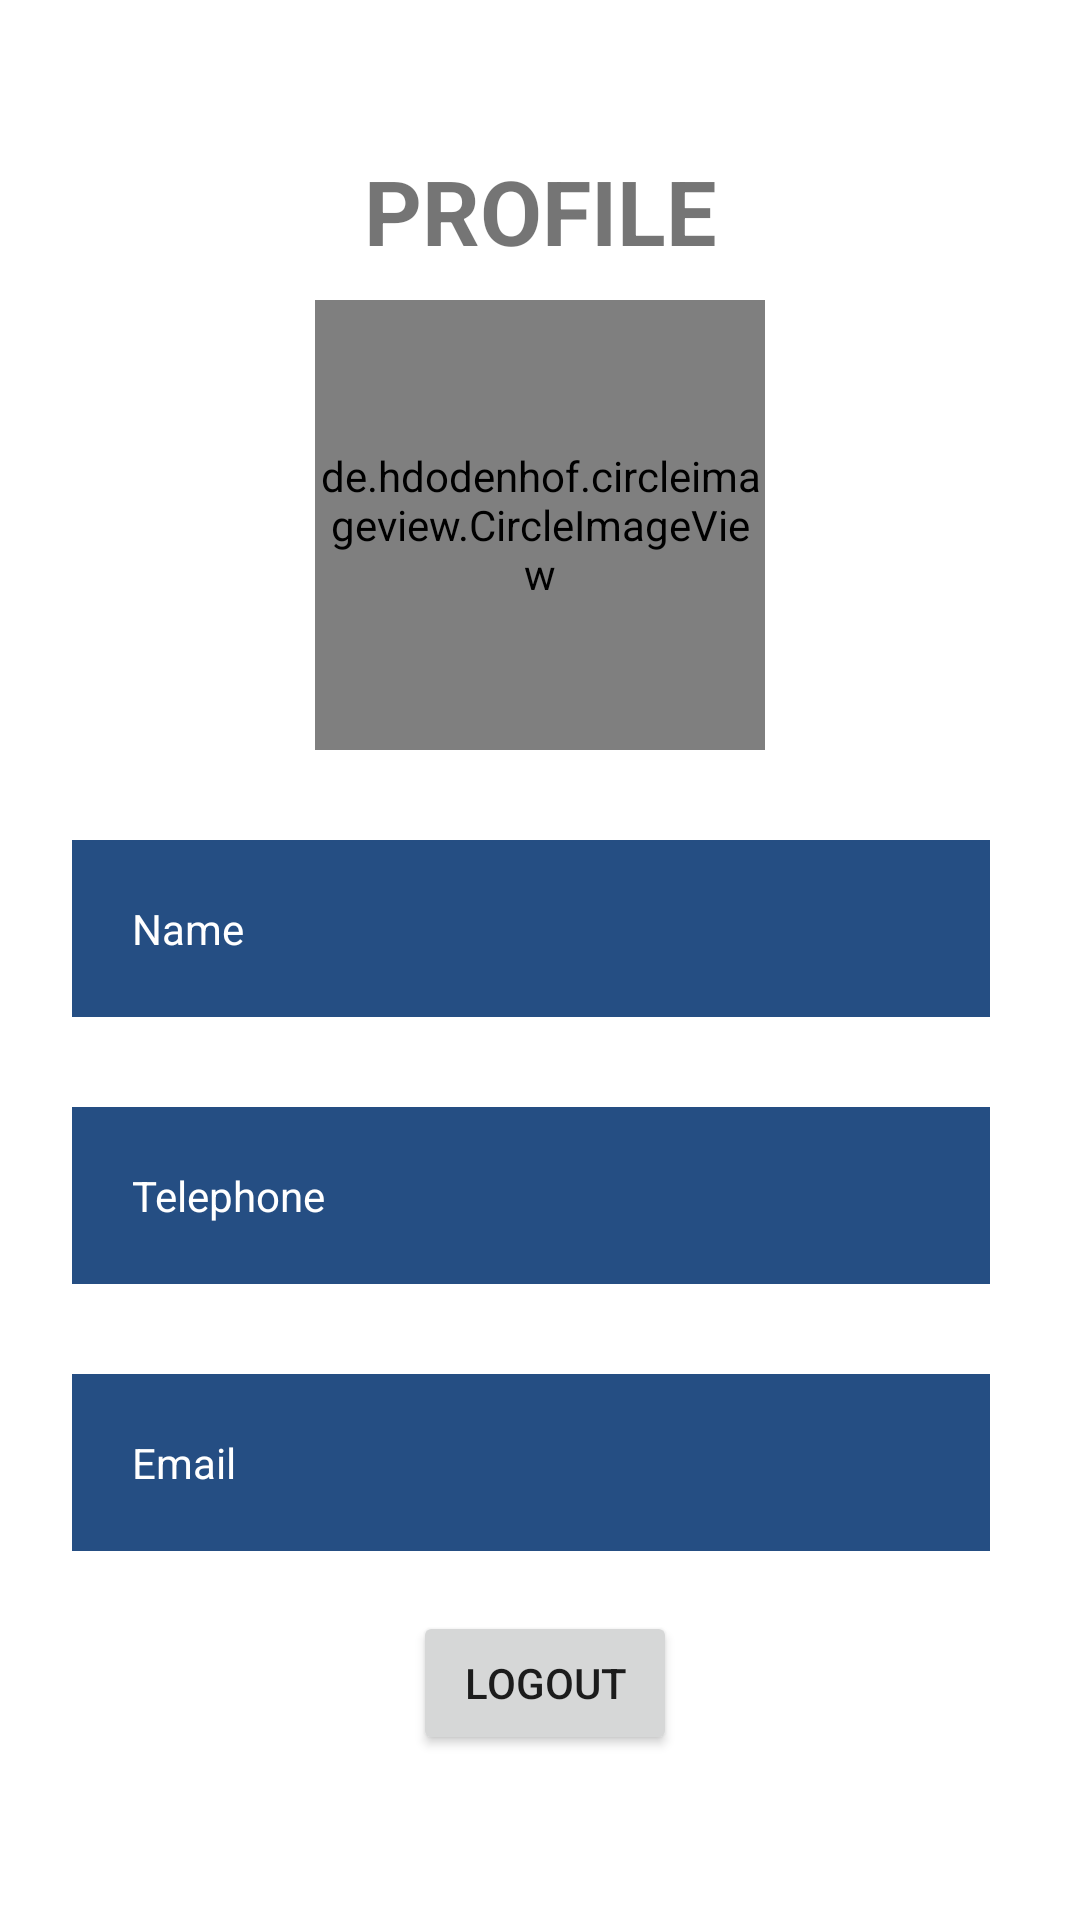

Android layout source for this screen:
<!-- AndroidManifest.xml: application theme Theme.KomikKamikaze -->
<!-- res/layout/activity_profil.xml -->
<?xml version="1.0" encoding="utf-8"?>
<androidx.constraintlayout.widget.ConstraintLayout xmlns:android="http://schemas.android.com/apk/res/android"
    xmlns:app="http://schemas.android.com/apk/res-auto"
    xmlns:tools="http://schemas.android.com/tools"
    android:layout_width="match_parent"
    android:layout_height="match_parent"
    tools:context=".activities.ProfileActivity">

    <TextView
        android:id="@+id/tv_profile"
        android:layout_width="wrap_content"
        android:layout_height="wrap_content"
        android:text="PROFILE"
        android:textSize="30sp"
        android:textStyle="bold"
        android:layout_marginTop="50dp"
        app:layout_constraintEnd_toEndOf="parent"
        app:layout_constraintStart_toStartOf="parent"
        app:layout_constraintTop_toTopOf="parent"/>

    <de.hdodenhof.circleimageview.CircleImageView
        android:id="@+id/iv_profile"
        android:layout_width="150dp"
        android:layout_height="150dp"
        android:layout_marginTop="50dp"
        android:src="@drawable/logo"
        app:layout_constraintEnd_toEndOf="parent"
        app:layout_constraintStart_toStartOf="parent"
        app:layout_constraintTop_toTopOf="@id/tv_profile"/>

    <LinearLayout
        android:id="@+id/ll_name"
        android:layout_width="match_parent"
        android:layout_height="wrap_content"
        android:padding="10dp"
        android:background="@color/secondaryColor"
        android:layout_marginStart="24dp"
        android:layout_marginEnd="30dp"
        android:layout_marginTop="30dp"
        app:layout_constraintEnd_toEndOf="parent"
        app:layout_constraintStart_toStartOf="parent"
        app:layout_constraintTop_toBottomOf="@id/iv_profile"
        android:orientation="vertical">

        <TextView
            android:id="@+id/tv_username"
            android:layout_width="wrap_content"
            android:layout_height="wrap_content"
            android:layout_weight="1"
            android:text="Name"
            android:textColor="@color/white"
            android:layout_marginLeft="10dp"
            android:layout_marginRight="10dp"
            android:layout_marginBottom="10dp"
            android:layout_marginTop="10dp"
            android:orientation="horizontal"/>

    </LinearLayout>

    <LinearLayout
        android:id="@+id/ll_telephone"
        android:layout_width="match_parent"
        android:layout_height="wrap_content"
        android:padding="10dp"
        android:background="@color/secondaryColor"
        android:layout_marginStart="24dp"
        android:layout_marginEnd="30dp"
        android:layout_marginTop="30dp"
        app:layout_constraintEnd_toEndOf="parent"
        app:layout_constraintStart_toStartOf="parent"
        app:layout_constraintTop_toBottomOf="@id/ll_name"
        android:orientation="vertical">

        <TextView
            android:id="@+id/tv_notelephone"
            android:layout_width="wrap_content"
            android:layout_height="wrap_content"
            android:layout_weight="1"
            android:text="Telephone"
            android:textColor="@color/white"
            android:layout_marginLeft="10dp"
            android:layout_marginRight="10dp"
            android:layout_marginBottom="10dp"
            android:layout_marginTop="10dp"
            android:orientation="horizontal"/>

    </LinearLayout>

    <LinearLayout
        android:id="@+id/ll_email"
        android:layout_width="match_parent"
        android:layout_height="wrap_content"
        android:padding="10dp"
        android:background="@color/secondaryColor"
        android:layout_marginStart="24dp"
        android:layout_marginEnd="30dp"
        android:layout_marginTop="30dp"
        app:layout_constraintEnd_toEndOf="parent"
        app:layout_constraintStart_toStartOf="parent"
        app:layout_constraintTop_toBottomOf="@id/ll_telephone"
        android:orientation="vertical">

        <TextView
            android:id="@+id/tv_email"
            android:layout_width="wrap_content"
            android:layout_height="wrap_content"
            android:layout_weight="1"
            android:text="Email"
            android:textColor="@color/white"
            android:layout_marginLeft="10dp"
            android:layout_marginRight="10dp"
            android:layout_marginBottom="10dp"
            android:layout_marginTop="10dp"
            android:orientation="horizontal"/>

    </LinearLayout>

    <Button
        android:id="@+id/btnLogout"
        android:layout_width="wrap_content"
        android:layout_height="wrap_content"
        android:layout_marginTop="20dp"
        android:text="Logout"
        app:layout_constraintEnd_toEndOf="parent"
        app:layout_constraintHorizontal_bias="0.506"
        app:layout_constraintStart_toStartOf="parent"
        app:layout_constraintTop_toBottomOf="@id/ll_email" />

</androidx.constraintlayout.widget.ConstraintLayout>
<!-- resources referenced by this layout -->
<resources>
  <color name="secondaryColor">#254E83</color>
  <color name="white">#FFFFFFFF</color>
  <!-- drawable logo: png bitmap (drawable, 17916 bytes) -->
  <style name="Theme.KomikKamikaze" parent="Theme.MaterialComponents.DayNight.DarkActionBar">
          
          <item name="colorPrimary">@color/primaryColor</item>
          <item name="colorPrimaryVariant">@color/purple_700</item>
          <item name="colorOnPrimary">@color/white</item>
          
          <item name="colorSecondary">@color/teal_200</item>
          <item name="colorSecondaryVariant">@color/teal_700</item>
          <item name="colorOnSecondary">@color/black</item>
          
          <item name="android:statusBarColor">?attr/colorPrimaryVariant</item>
          
      </style>
  <color name="primaryColor">#4D000D</color>
  <color name="purple_700">#FF3700B3</color>
  <color name="teal_200">#FF03DAC5</color>
  <color name="teal_700">#FF018786</color>
  <color name="black">#FF000000</color>
</resources>
